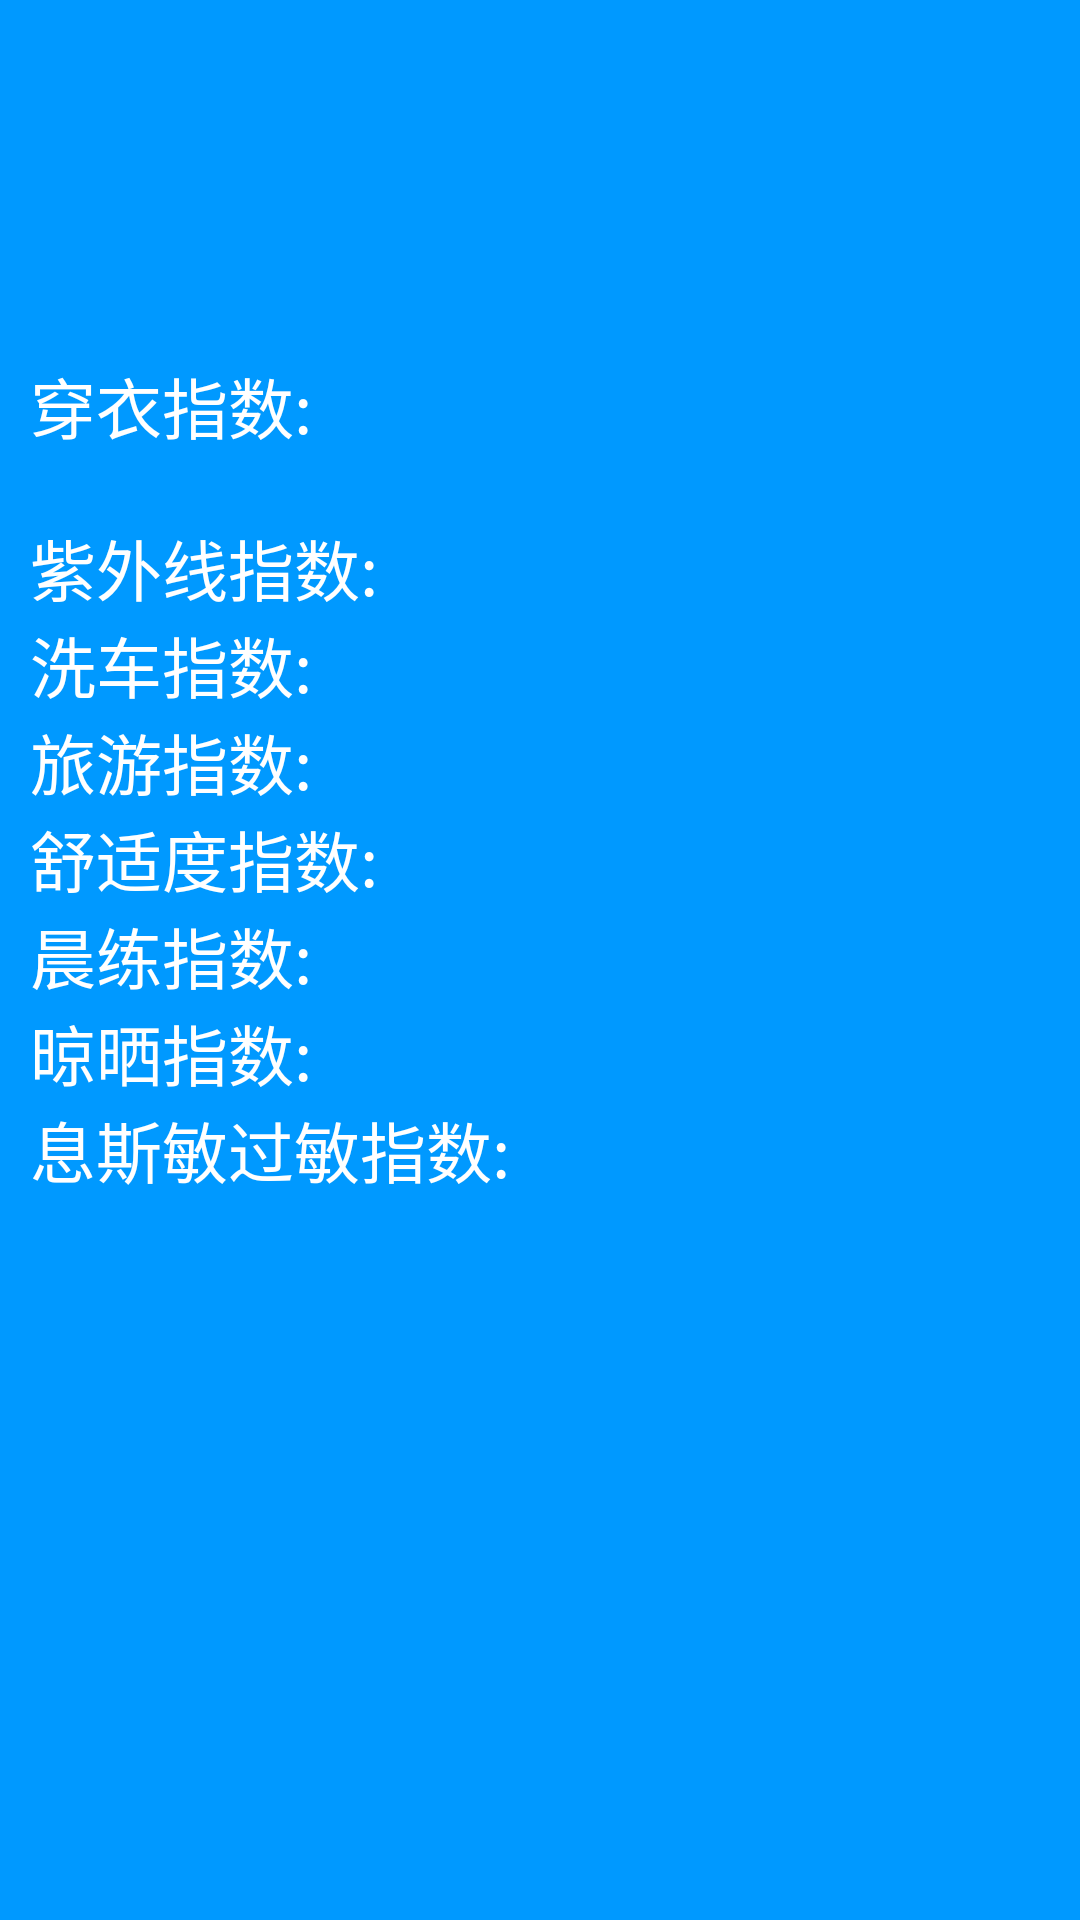

This screen was rendered from an Android layout file. Write that file and the resources it references.
<!-- AndroidManifest.xml: application theme android:Theme.Light.NoTitleBar -->
<!-- res/layout/activity_detail.xml -->
<?xml version="1.0" encoding="utf-8"?>

<ScrollView xmlns:android="http://schemas.android.com/apk/res/android"
    android:layout_width="match_parent"
    android:layout_height="match_parent"
    android:background="#0099ff"
    android:padding="10dip" >

    <LinearLayout
        android:layout_width="match_parent"
        android:layout_height="wrap_content"
        android:orientation="vertical" >

        <LinearLayout
            android:layout_width="match_parent"
            android:layout_height="wrap_content"
            android:orientation="horizontal" >

            <TextView
                android:id="@+id/dCity"
                android:layout_width="wrap_content"
                android:layout_height="wrap_content"
                android:layout_margin="8dip"
                android:textColor="#ffffff"
                android:textScaleX="0.8"
                android:textSize="70sp" />

            <LinearLayout
                android:layout_width="wrap_content"
                android:layout_height="wrap_content"
                android:orientation="vertical" >

                <TextView
                    android:id="@+id/dTemp1"
                    android:layout_width="wrap_content"
                    android:layout_height="wrap_content"
                    android:textColor="#ffffff"
                    android:textSize="22sp" />

                <TextView
                    android:id="@+id/dWeather1"
                    android:layout_width="wrap_content"
                    android:layout_height="wrap_content"
                    android:textColor="#ffffff"
                    android:textSize="22sp" />

                <TextView
                    android:id="@+id/dWind1_fl1"
                    android:layout_width="wrap_content"
                    android:layout_height="wrap_content"
                    android:textColor="#ffffff"
                    android:textSize="22sp" />
            </LinearLayout>
        </LinearLayout>

        <TextView
            android:layout_width="wrap_content"
            android:layout_height="wrap_content"
            android:text="穿衣指数:"
            android:textColor="#ffffff"
            android:textSize="22sp" />

        <TextView
            android:id="@+id/dIndex_d"
            android:layout_width="wrap_content"
            android:layout_height="wrap_content"
            android:textColor="#ffffff"
            android:textSize="16sp" />

        <LinearLayout
            android:layout_width="match_parent"
            android:layout_height="wrap_content" >

            <TextView
                android:layout_width="wrap_content"
                android:layout_height="wrap_content"
                android:text="紫外线指数:"
                android:textColor="#ffffff"
                android:textSize="22sp" />

            <TextView
                android:id="@+id/dIndex_uv"
                android:layout_width="wrap_content"
                android:layout_height="wrap_content"
                android:textColor="#ffffff"
                 android:layout_marginLeft="66sp"
                android:textSize="16sp" />
        </LinearLayout>

        <LinearLayout
            android:layout_width="match_parent"
            android:layout_height="wrap_content" >

            <TextView
                android:layout_width="wrap_content"
                android:layout_height="wrap_content"
                android:text="洗车指数:"
                android:textColor="#ffffff"
                android:textSize="22sp" />

            <TextView
                android:id="@+id/dIndex_xc"
                android:layout_width="wrap_content"
                android:layout_height="wrap_content"
                android:layout_marginLeft="88sp"
                android:textColor="#ffffff"
                android:textSize="16sp" />
        </LinearLayout>

        <LinearLayout
            android:layout_width="match_parent"
            android:layout_height="wrap_content" >

            <TextView
                android:layout_width="wrap_content"
                android:layout_height="wrap_content"
                android:text="旅游指数:"
                android:textColor="#ffffff"
                android:textSize="22sp" />

            <TextView
                android:id="@+id/dIndex_tr"
                android:layout_width="wrap_content"
                android:layout_height="wrap_content"
                android:layout_marginLeft="88sp"
                android:textColor="#ffffff"
                android:textSize="16sp" />
        </LinearLayout>

        <LinearLayout
            android:layout_width="match_parent"
            android:layout_height="wrap_content" >

            <TextView
                android:layout_width="wrap_content"
                android:layout_height="wrap_content"
                android:text="舒适度指数:"
                android:textColor="#ffffff"
                android:textSize="22sp" />

            <TextView
                android:id="@+id/dIndex_co"
                android:layout_width="wrap_content"
                android:layout_height="wrap_content"
                android:layout_marginLeft="66sp"
                android:textColor="#ffffff"
                android:textSize="16sp" />
        </LinearLayout>

        <LinearLayout
            android:layout_width="match_parent"
            android:layout_height="wrap_content" >

            <TextView
                android:layout_width="wrap_content"
                android:layout_height="wrap_content"
                android:text="晨练指数:"
                android:textColor="#ffffff"
                android:textSize="22sp" />

            <TextView
                android:id="@+id/dIndex_cl"
                android:layout_width="wrap_content"
                android:layout_height="wrap_content"
                android:layout_marginLeft="88sp"
                android:textColor="#ffffff"
                android:textSize="16sp" />
        </LinearLayout>

        <LinearLayout
            android:layout_width="match_parent"
            android:layout_height="wrap_content" >

            <TextView
                android:layout_width="wrap_content"
                android:layout_height="wrap_content"
                android:text="晾晒指数:"
                android:textColor="#ffffff"
                android:textSize="22sp" />

            <TextView
                android:id="@+id/dIndex_ls"
                android:layout_width="wrap_content"
                android:layout_height="wrap_content"
                android:layout_marginLeft="88sp"
                android:textColor="#ffffff"
                android:textSize="16sp" />
        </LinearLayout>

        <LinearLayout
            android:layout_width="match_parent"
            android:layout_height="wrap_content" >

            <TextView
                android:layout_width="wrap_content"
                android:layout_height="wrap_content"
                android:text="息斯敏过敏指数:"
                android:textColor="#ffffff"
                android:textSize="22sp" />

            <TextView
                android:id="@+id/dIndex_ag"
                android:layout_width="wrap_content"
                android:layout_height="wrap_content"
                android:textColor="#ffffff"
    	        android:layout_marginLeft="22sp"
                android:textSize="16sp" />
        </LinearLayout>
    </LinearLayout>

</ScrollView>
<!-- resources referenced by this layout -->
<resources>

</resources>
